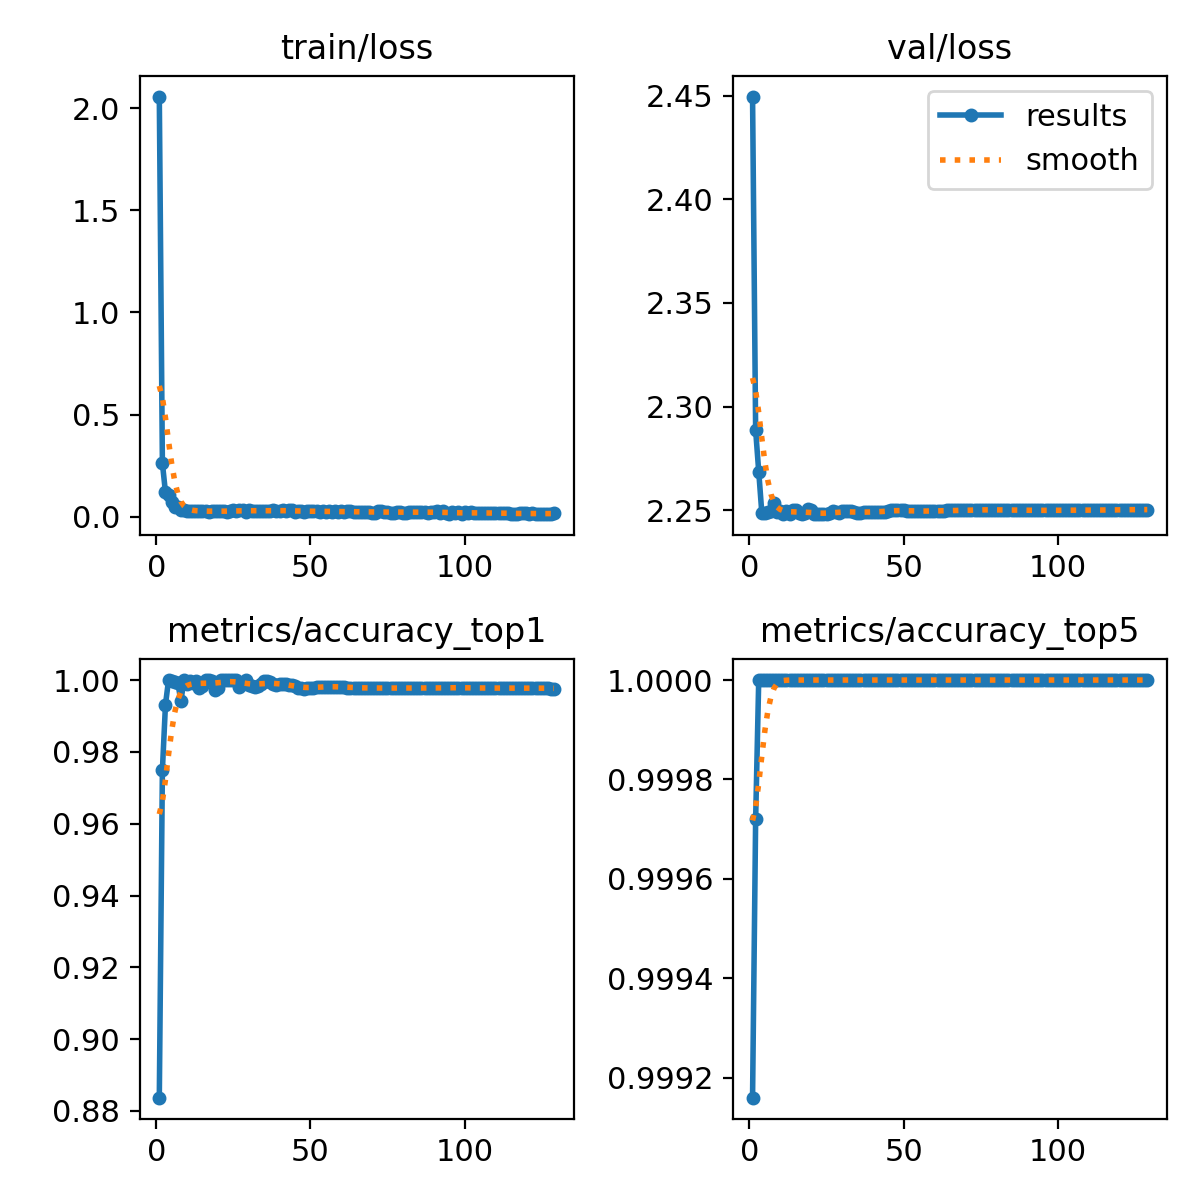

Data behind this chart, as committed beside it:
epoch, train/loss, metrics/accuracy_top1, metrics/accuracy_top5, val/loss, lr/pg0, lr/pg1, lr/pg2
1, 2.056, 0.8837, 0.9992, 2.45, 0.003331, 0.003331, 0.003331
2, 0.2628, 0.9749, 0.9997, 2.289, 0.006643, 0.006643, 0.006643
3, 0.1194, 0.9932, 1, 2.269, 0.009932, 0.009932, 0.009932
4, 0.1062, 1, 1, 2.249, 0.009901, 0.009901, 0.009901
5, 0.07067, 0.9999, 1, 2.249, 0.009868, 0.009868, 0.009868
6, 0.0486, 0.9994, 1, 2.249, 0.009835, 0.009835, 0.009835
7, 0.04742, 0.9993, 1, 2.25, 0.009802, 0.009802, 0.009802
8, 0.03395, 0.9941, 1, 2.254, 0.009769, 0.009769, 0.009769
9, 0.03386, 1, 1, 2.249, 0.009736, 0.009736, 0.009736
10, 0.03019, 0.999, 1, 2.249, 0.009703, 0.009703, 0.009703
11, 0.03048, 0.9999, 1, 2.248, 0.00967, 0.00967, 0.00967
12, 0.0263, 0.9992, 1, 2.249, 0.009637, 0.009637, 0.009637
13, 0.03098, 0.9999, 1, 2.248, 0.009604, 0.009604, 0.009604
14, 0.02756, 0.9979, 1, 2.25, 0.009571, 0.009571, 0.009571
15, 0.02786, 0.9983, 1, 2.25, 0.009538, 0.009538, 0.009538
16, 0.03018, 1, 1, 2.249, 0.009505, 0.009505, 0.009505
17, 0.02271, 1, 1, 2.248, 0.009472, 0.009472, 0.009472
18, 0.02988, 0.9997, 1, 2.248, 0.009439, 0.009439, 0.009439
19, 0.02755, 0.9973, 1, 2.251, 0.009406, 0.009406, 0.009406
20, 0.0288, 0.9979, 1, 2.25, 0.009373, 0.009373, 0.009373
21, 0.02674, 1, 1, 2.248, 0.00934, 0.00934, 0.00934
22, 0.02731, 1, 1, 2.248, 0.009307, 0.009307, 0.009307
23, 0.02397, 1, 1, 2.248, 0.009274, 0.009274, 0.009274
24, 0.02751, 1, 1, 2.248, 0.009241, 0.009241, 0.009241
25, 0.03258, 1, 1, 2.248, 0.009208, 0.009208, 0.009208
26, 0.02839, 1, 1, 2.248, 0.009175, 0.009175, 0.009175
27, 0.0313, 0.9982, 1, 2.249, 0.009142, 0.009142, 0.009142
28, 0.0343, 0.9993, 1, 2.249, 0.009109, 0.009109, 0.009109
29, 0.0258, 1, 1, 2.248, 0.009076, 0.009076, 0.009076
30, 0.03238, 0.9986, 1, 2.249, 0.009043, 0.009043, 0.009043
31, 0.02881, 0.9985, 1, 2.249, 0.00901, 0.00901, 0.00901
32, 0.0301, 0.998, 1, 2.25, 0.008977, 0.008977, 0.008977
33, 0.03046, 0.9983, 1, 2.25, 0.008944, 0.008944, 0.008944
34, 0.02854, 0.9989, 1, 2.249, 0.008911, 0.008911, 0.008911
35, 0.03001, 0.9997, 1, 2.249, 0.008878, 0.008878, 0.008878
36, 0.02798, 0.9997, 1, 2.249, 0.008845, 0.008845, 0.008845
37, 0.03004, 0.9994, 1, 2.249, 0.008812, 0.008812, 0.008812
38, 0.03387, 0.999, 1, 2.249, 0.008779, 0.008779, 0.008779
39, 0.02925, 0.9988, 1, 2.249, 0.008746, 0.008746, 0.008746
40, 0.03027, 0.999, 1, 2.249, 0.008713, 0.008713, 0.008713
41, 0.03164, 0.9989, 1, 2.249, 0.00868, 0.00868, 0.00868
42, 0.02731, 0.9989, 1, 2.249, 0.008647, 0.008647, 0.008647
43, 0.03157, 0.9988, 1, 2.249, 0.008614, 0.008614, 0.008614
44, 0.03578, 0.9988, 1, 2.249, 0.008581, 0.008581, 0.008581
45, 0.026, 0.9983, 1, 2.249, 0.008548, 0.008548, 0.008548
46, 0.02733, 0.9978, 1, 2.25, 0.008515, 0.008515, 0.008515
47, 0.02812, 0.9978, 1, 2.25, 0.008482, 0.008482, 0.008482
48, 0.02492, 0.9976, 1, 2.25, 0.008449, 0.008449, 0.008449
49, 0.0285, 0.9978, 1, 2.25, 0.008416, 0.008416, 0.008416
50, 0.02826, 0.9978, 1, 2.25, 0.008383, 0.008383, 0.008383
51, 0.02655, 0.9978, 1, 2.25, 0.00835, 0.00835, 0.00835
52, 0.03032, 0.998, 1, 2.25, 0.008317, 0.008317, 0.008317
53, 0.02481, 0.9982, 1, 2.25, 0.008284, 0.008284, 0.008284
54, 0.02966, 0.9982, 1, 2.25, 0.008251, 0.008251, 0.008251
55, 0.02129, 0.9982, 1, 2.25, 0.008218, 0.008218, 0.008218
56, 0.0263, 0.9982, 1, 2.249, 0.008185, 0.008185, 0.008185
57, 0.0261, 0.9982, 1, 2.249, 0.008152, 0.008152, 0.008152
58, 0.02665, 0.9982, 1, 2.249, 0.008119, 0.008119, 0.008119
59, 0.02373, 0.9982, 1, 2.25, 0.008086, 0.008086, 0.008086
60, 0.02744, 0.9982, 1, 2.25, 0.008053, 0.008053, 0.008053
... 69 more rows
